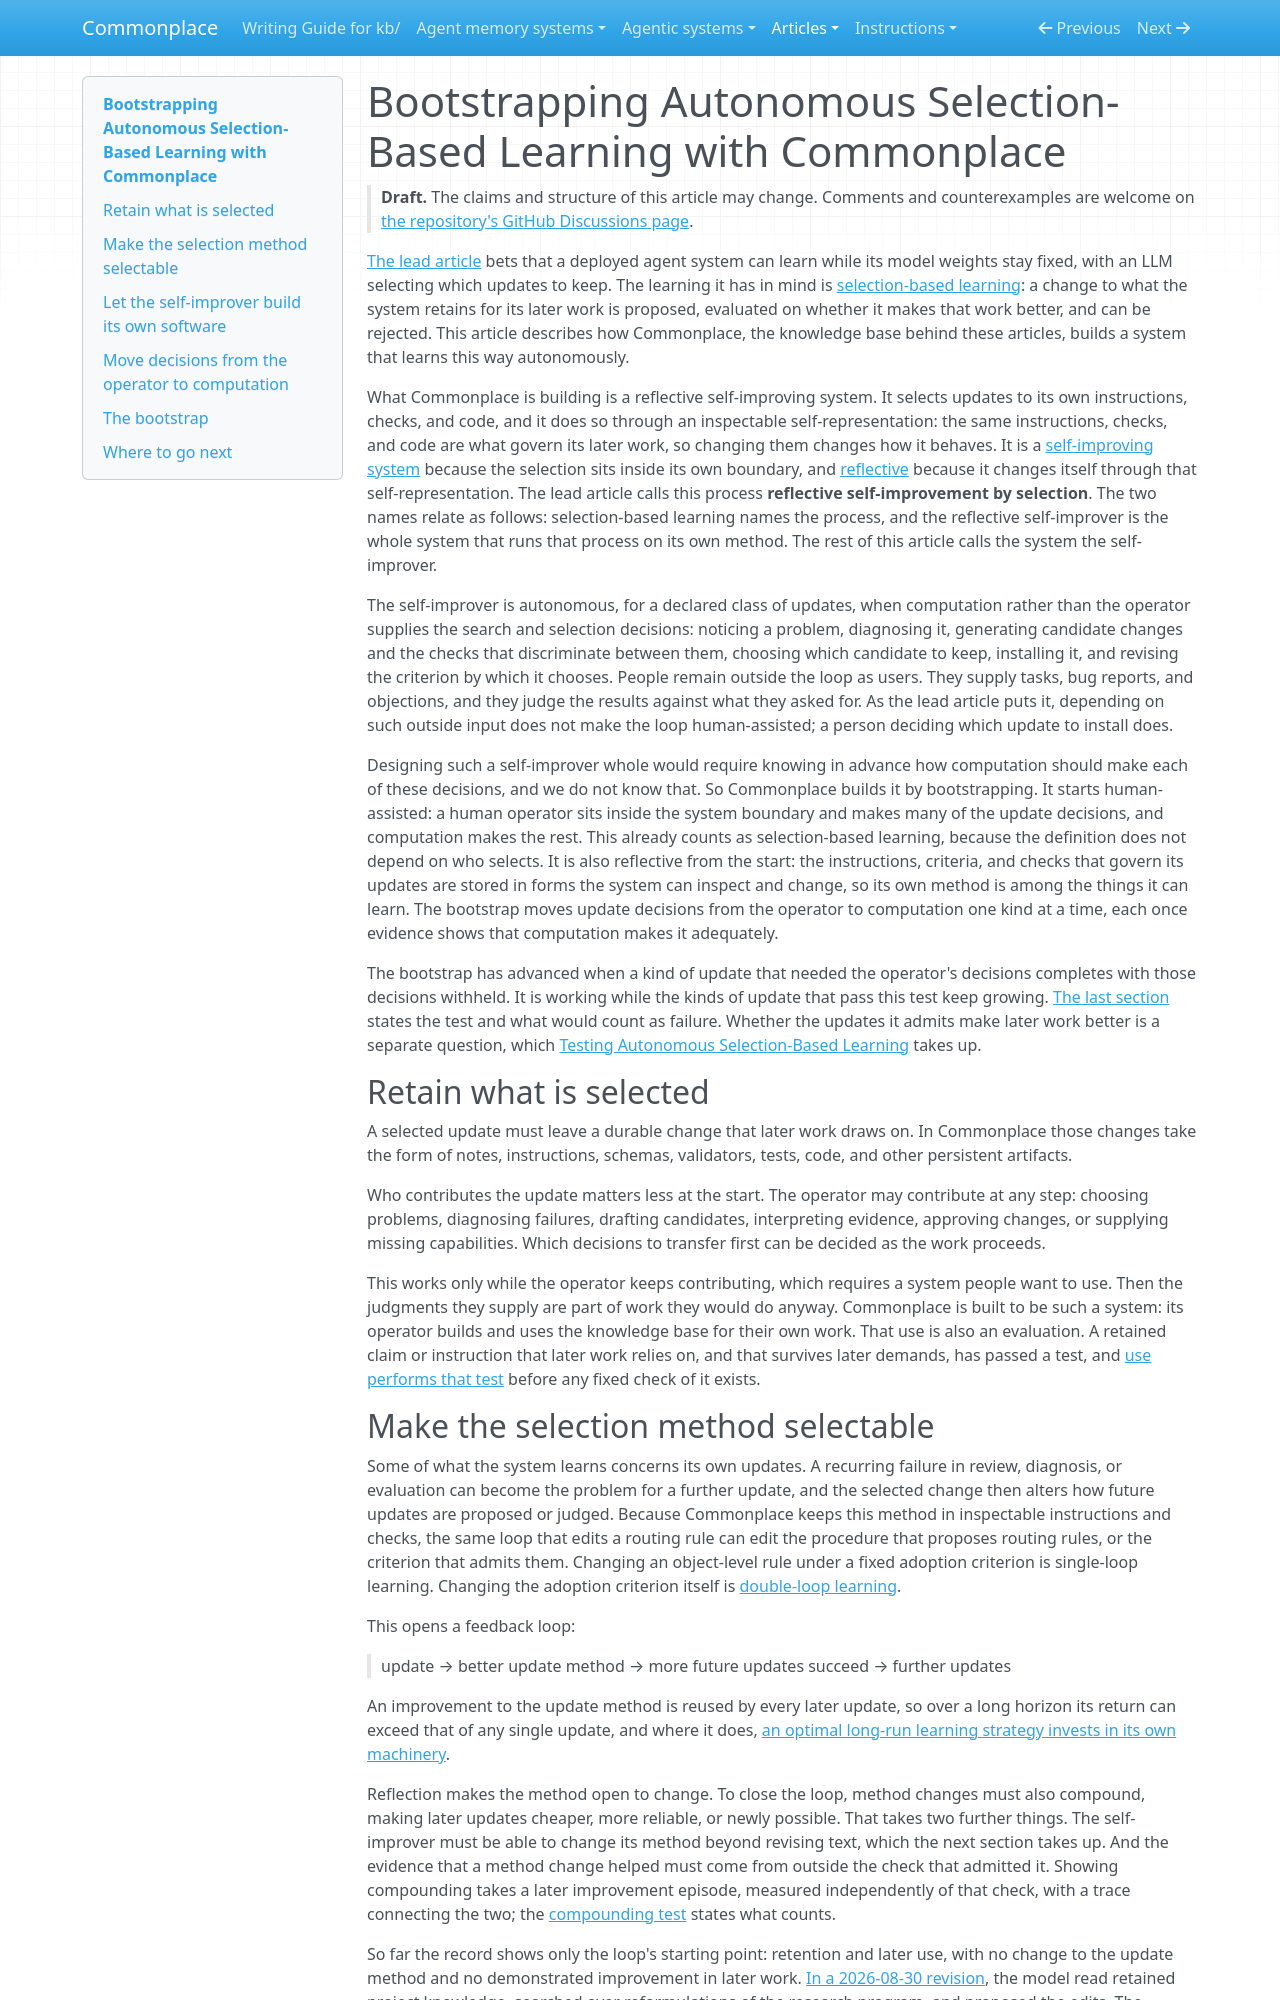

repository: zby/commonplace · page: articles/bootstrapping-autonomous-selection-based-learning/index.html · generator: mkdocs

---
description: "Bootstrap supplement: Commonplace builds a reflective self-improver by selection, starting human-assisted and moving update decisions to computation one kind at a time; progress is tested by withholding the operator"
type: articles/types/article.md
status: draft
byline: Zbigniew Lukasiak
brief: bootstrapping-autonomous-selection-based-learning.brief.md
source_notes:
  - kb/theory/definitions/selection-based-learning.md
  - kb/theory/definitions/self-improving-system.md
  - kb/theory/definitions/reflective-system.md
  - kb/theory/definitions/single-loop-and-double-loop-learning.md
  - kb/theory/definitions/codification.md
  - kb/theory/an-optimal-long-run-learning-strategy-invests-in-its-own-machinery.md
  - kb/theory/a-bootstrap-fits-the-bitter-lesson-only-if-learning-outgrows-it.md
  - kb/theory/system-use-selects-theory-fit-without-a-fixed-oracle.md
  - kb/theory/scheduler-llm-separation-exploits-an-error-correction-asymmetry.md
  - kb/theory/a-fixed-model-house-must-retain-missing-procedures-for-theory-use.md
  - kb/theory/warranted-transfer-leaves-people-the-hardest-to-warrant-decisions.md
  - kb/theory/compounding-is-tested-in-later-improvement-not-by-the-accepting-metric.md
  - kb/theory/evidence/commonplace-revision-used-theory-guided-computational-search.md
  - kb/theory/methodological-and-computational-closure-track-different-changes.md
  - kb/theory/warranted-autonomy-is-bounded-by-oracle-domain.md
  - kb/theory/revising-an-improvement-objective-is-licensed-from-outside-it.md
  - kb/theory/increasing-computational-autonomy-relocates-human-effort.md
  - kb/theory/computationally-directed-self-improvement-is-a-reallocation.md
  - kb/theory/defining-improvement-for-open-ended-work.md
---

# Bootstrapping Autonomous Selection-Based Learning with Commonplace

> **Draft.** The claims and structure of this article may change. Comments
> and counterexamples are welcome on
> [the repository's GitHub Discussions page](https://github.com/zby/commonplace/discussions).

[The lead article](./continual-learning-with-fixed-model-weights-llm-selected-updates.md)
bets that a deployed agent system can learn while its model weights stay
fixed, with an LLM selecting which updates to keep. The learning it has in
mind is
[selection-based learning](../theory/definitions/selection-based-learning.md):
a change to what the system retains for its later work is proposed,
evaluated on whether it makes that work better, and can be rejected. This
article describes how Commonplace, the knowledge base behind these
articles, builds a system that learns this way autonomously.

What Commonplace is building is a reflective self-improving system. It
selects updates to its own instructions, checks, and code, and it does so
through an inspectable self-representation: the same instructions, checks,
and code are what govern its later work, so changing them changes how it
behaves. It is a
[self-improving system](../theory/definitions/self-improving-system.md)
because the selection sits inside its own boundary, and
[reflective](../theory/definitions/reflective-system.md) because it changes
itself through that self-representation. The lead article calls this
process **reflective self-improvement by selection**. The two names relate
as follows: selection-based learning names the process, and the reflective
self-improver is the whole system that runs that process on its own
method. The rest of this article calls the system the self-improver.

The self-improver is autonomous, for a declared class of updates, when
computation rather than the operator supplies the search and selection
decisions: noticing a problem, diagnosing it, generating candidate changes
and the checks that discriminate between them, choosing which candidate to
keep, installing it, and revising the criterion by which it chooses.
People remain outside the loop as users. They supply tasks, bug reports,
and objections, and they judge the results against what they asked for. As
the lead article puts it, depending on such outside input does not make the
loop human-assisted; a person deciding which update to install does.

Designing such a self-improver whole would require knowing in advance how
computation should make each of these decisions, and we do not know that.
So Commonplace builds it by bootstrapping. It starts human-assisted: a
human operator sits inside the system boundary and makes many of the update
decisions, and computation makes the rest. This already counts as
selection-based learning, because the definition does not depend on who
selects. It is also reflective from the start: the instructions, criteria,
and checks that govern its updates are stored in forms the system can
inspect and change, so its own method is among the things it can learn.
The bootstrap moves update decisions from the operator to computation one
kind at a time, each once evidence shows that computation makes it
adequately.

The bootstrap has advanced when a kind of update that needed the operator's
decisions completes with those decisions withheld. It is working while the
kinds of update that pass this test keep growing.
[The last section](#the-bootstrap) states the test and what would count as
failure. Whether the updates it admits make later work better is a separate
question, which
[Testing Autonomous Selection-Based Learning](./testing-autonomous-selection-based-learning.md)
takes up.

## Retain what is selected

A selected update must leave a durable change that later work draws on. In
Commonplace those changes take the form of notes, instructions, schemas,
validators, tests, code, and other persistent artifacts.

Who contributes the update matters less at the start. The operator may
contribute at any step: choosing problems, diagnosing failures, drafting
candidates, interpreting evidence, approving changes, or supplying missing
capabilities. Which decisions to transfer first can be decided as the work
proceeds.

This works only while the operator keeps contributing, which requires a
system people want to use. Then the judgments they supply are part of work
they would do anyway. Commonplace is built to be such a system: its
operator builds and uses the knowledge base for their own work. That use is
also an evaluation. A retained claim or instruction that later work relies
on, and that survives later demands, has passed a test, and
[use performs that test](../theory/system-use-selects-theory-fit-without-a-fixed-oracle.md)
before any fixed check of it exists.
